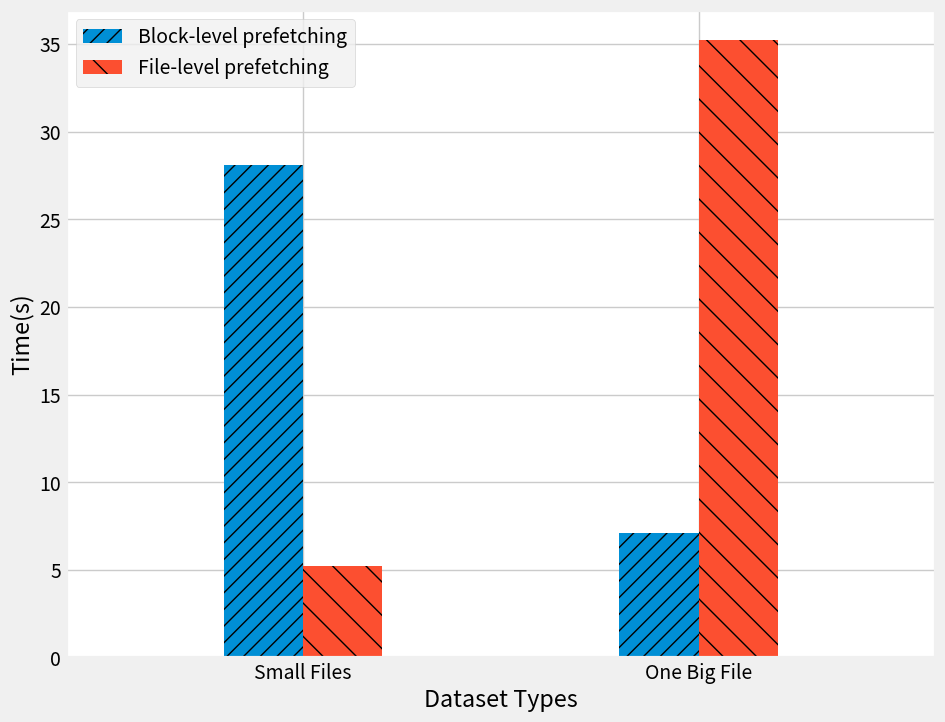

The matplotlib source for this figure:
import matplotlib.pyplot as plt

# Data
file_types = ["Small Files", "One Big File"]
block_level = [28.1, 7.1]
file_level = [5.2, 35.2]
plt.style.use("fivethirtyeight")

plt.rcParams.update({'font.size': 14})  # 调整字体大小以确保可读性

fig, ax = plt.subplots(figsize=(10, 8))
# Creating the bar chart
x = range(len(file_types))
width = 0.2  # Adjust width to make the bars more compact

bars1 = ax.bar(x, block_level, width, label='Block-level prefetching', hatch='//')  # Add hatching
bars2 = ax.bar([i + width for i in x], file_level, width, label='File-level prefetching', hatch='\\')  # Add hatching

# Adding labels and title
ax.set_xlabel('Dataset Types')
ax.set_ylabel('Time(s)')
ax.set_xticks([i + width / 2 for i in x])
ax.set_xticklabels(file_types)
ax.legend()

# Adjusting the xlim to center the bars on the x-axis
ax.set_xlim(-0.5, len(file_types) - 0.5 + width)

ax.set_facecolor('white')
fig.patch.set_facecolor('white')

# Show the plot
# plt.show()
plt.savefig('prefetch.pdf', facecolor='white', bbox_inches='tight')
